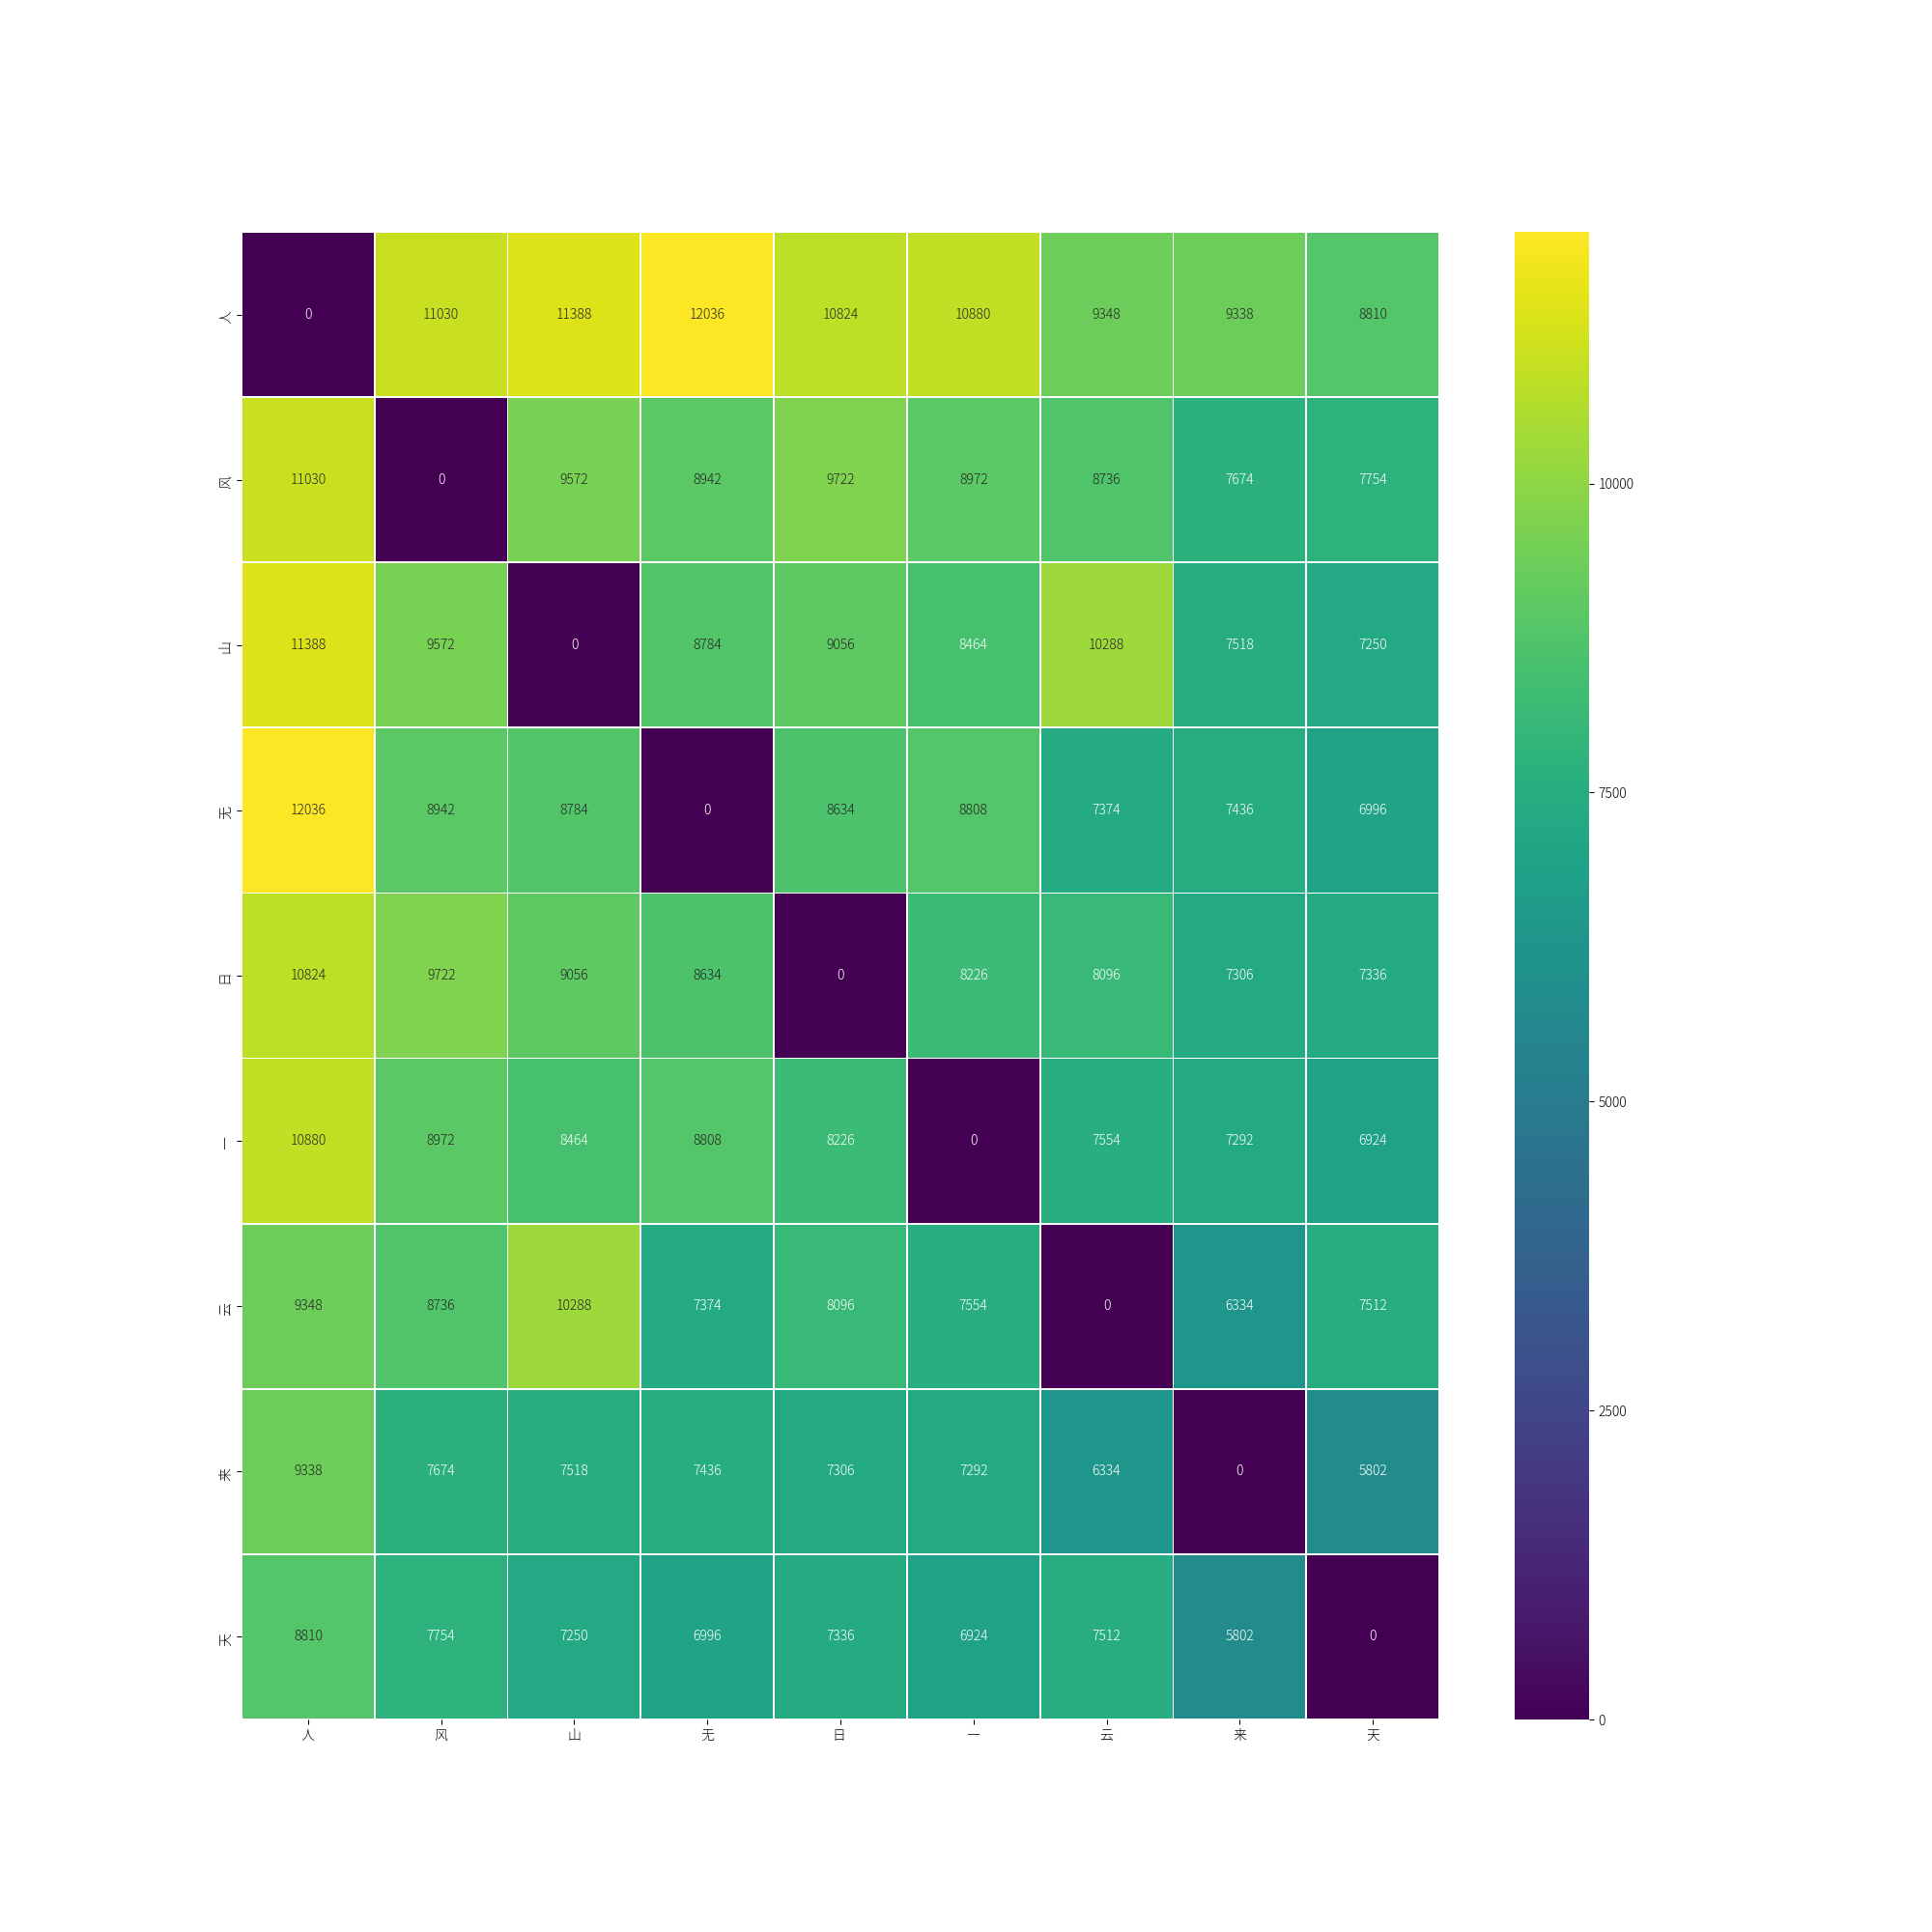

Values plotted in this chart, from the file beside it:
, 人, 风, 山, 无, 日, 一, 云, 来, 天
人, 0, 11030, 11388, 12036, 10824, 10880, 9348, 9338, 8810
风, 11030, 0, 9572, 8942, 9722, 8972, 8736, 7674, 7754
山, 11388, 9572, 0, 8784, 9056, 8464, 10288, 7518, 7250
无, 12036, 8942, 8784, 0, 8634, 8808, 7374, 7436, 6996
日, 10824, 9722, 9056, 8634, 0, 8226, 8096, 7306, 7336
一, 10880, 8972, 8464, 8808, 8226, 0, 7554, 7292, 6924
云, 9348, 8736, 10288, 7374, 8096, 7554, 0, 6334, 7512
来, 9338, 7674, 7518, 7436, 7306, 7292, 6334, 0, 5802
天, 8810, 7754, 7250, 6996, 7336, 6924, 7512, 5802, 0
